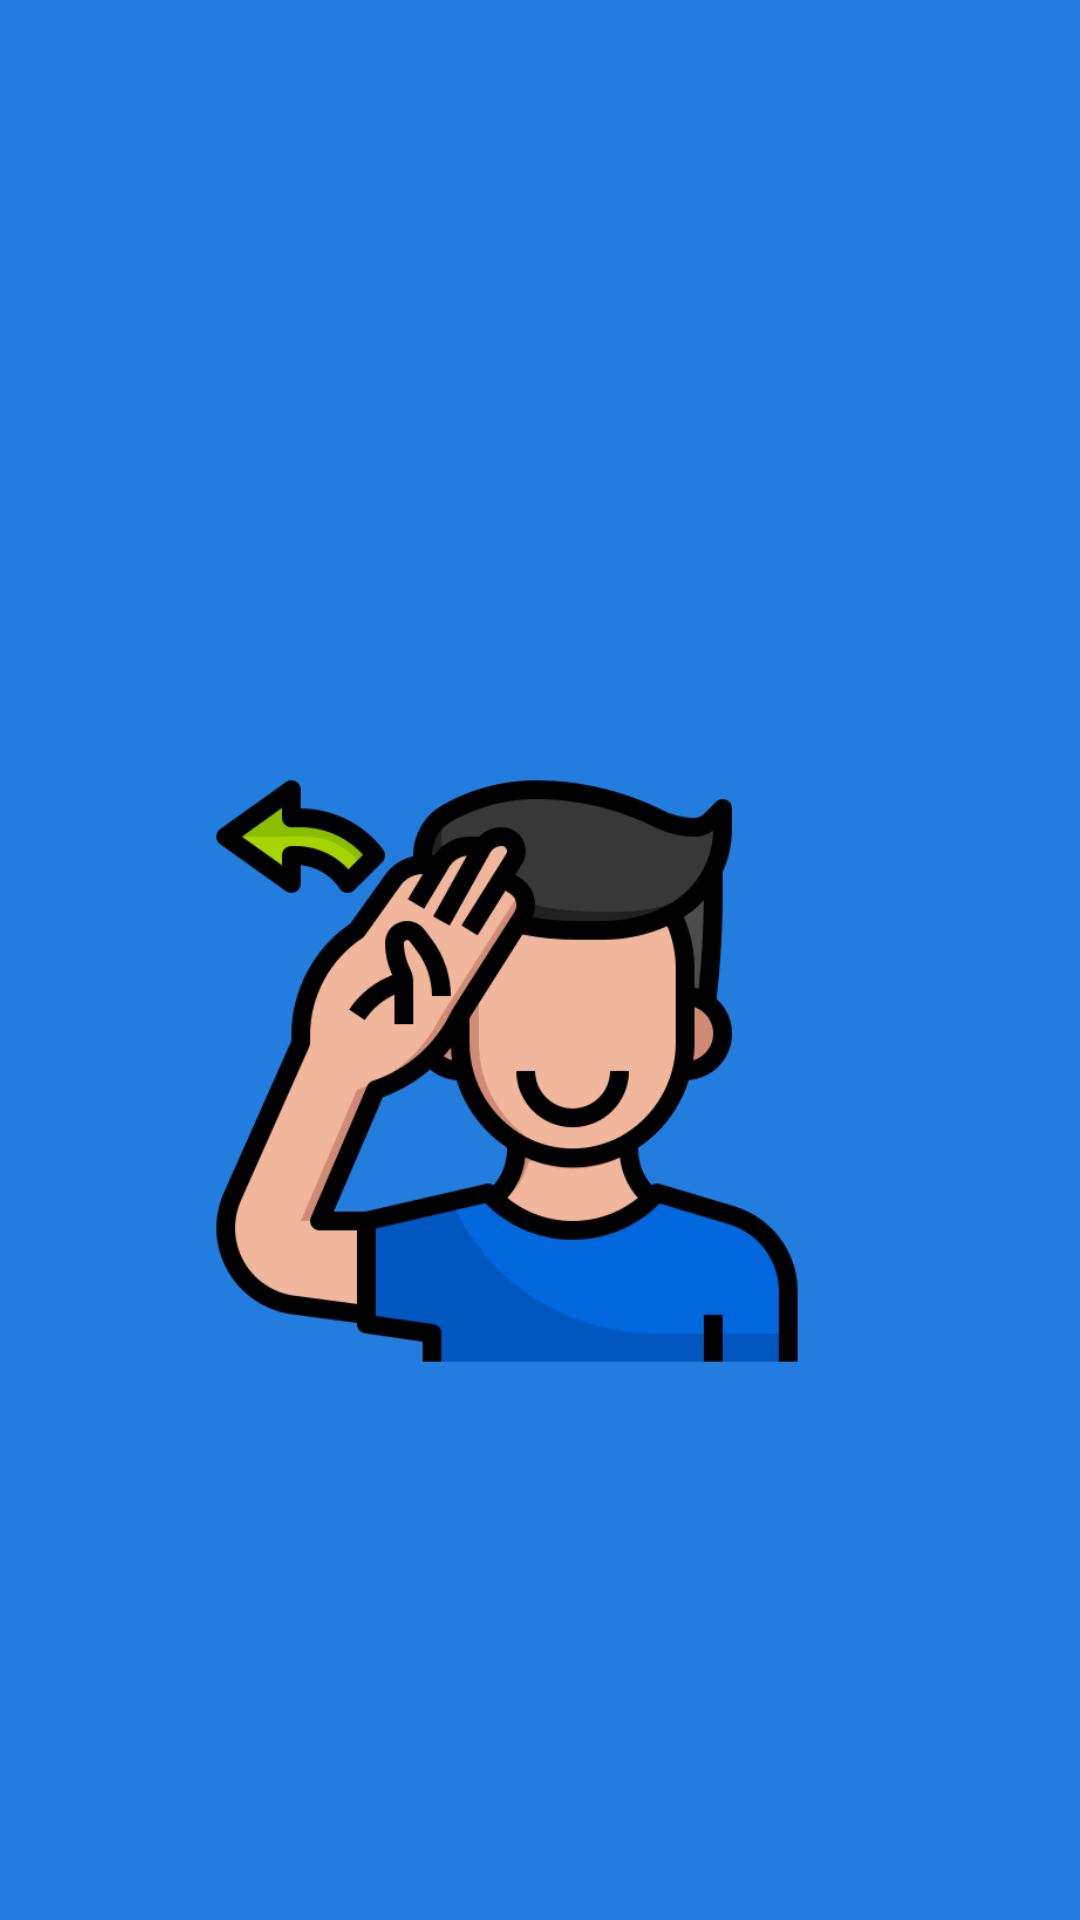

Produce the Android XML layout that renders to this screen, including the resource entries it uses.
<!-- AndroidManifest.xml: application theme Theme.GestureRecognizer -->
<!-- res/layout/activity_splash_screen.xml -->
<?xml version="1.0" encoding="utf-8"?>
<RelativeLayout xmlns:android="http://schemas.android.com/apk/res/android"
    xmlns:app="http://schemas.android.com/apk/res-auto"
    xmlns:tools="http://schemas.android.com/tools"
    android:layout_width="match_parent"
    android:layout_height="match_parent"
    tools:context=".SplashScreen"
    android:background="@color/blue">

    <ImageView
        android:id="@+id/imageViewIncognito"
        android:layout_width="250dp"
        android:layout_height="200dp"
        android:layout_alignParentStart="true"
        android:layout_alignParentTop="true"
        android:layout_alignParentEnd="true"
        android:layout_marginStart="69dp"
        android:layout_marginTop="257dp"
        android:layout_marginEnd="91dp"
        app:srcCompat="@drawable/slt_logo" />

    <TextView
        android:id="@+id/textViewProgress"
        android:layout_width="wrap_content"
        android:layout_height="wrap_content"
        android:layout_alignParentStart="true"
        android:layout_alignParentEnd="true"
        android:layout_alignParentBottom="true"
        android:layout_marginStart="110dp"
        android:layout_marginEnd="82dp"
        android:layout_marginBottom="25dp"
        android:indeterminateTint="@color/white"
        android:textColor="@color/white"
        android:textSize="15sp"
        android:textStyle="bold" />


</RelativeLayout>
<!-- resources referenced by this layout -->
<resources>
  <color name="blue">#227DDE</color>
  <color name="white">#FFFFFFFF</color>
  <!-- drawable slt_logo: png bitmap (drawable, 50310 bytes) -->
  <style name="Theme.GestureRecognizer" parent="Theme.MaterialComponents.Light.NoActionBar">
          
          <item name="colorPrimary">@color/mp_color_primary</item>
          <item name="colorPrimaryVariant">@color/mp_color_primary_variant</item>
          <item name="colorPrimaryDark">@color/mp_color_primary_dark</item>
          
          <item name="colorSecondary">@color/mp_color_secondary</item>
          <item name="colorSecondaryVariant">@color/mp_color_primary</item>
          <item name="colorError">@color/mp_color_error</item>
          
          <item name="android:statusBarColor">?attr/colorPrimary</item>
          
      </style>
  <color name="mp_color_primary">#FFC0DB</color>
  <color name="mp_color_primary_variant">#FFFFFF</color>
  <color name="mp_color_primary_dark">#FFA300</color>
  <color name="mp_color_secondary">#FFFFFF</color>
  <color name="mp_color_error">#B00020</color>
</resources>
